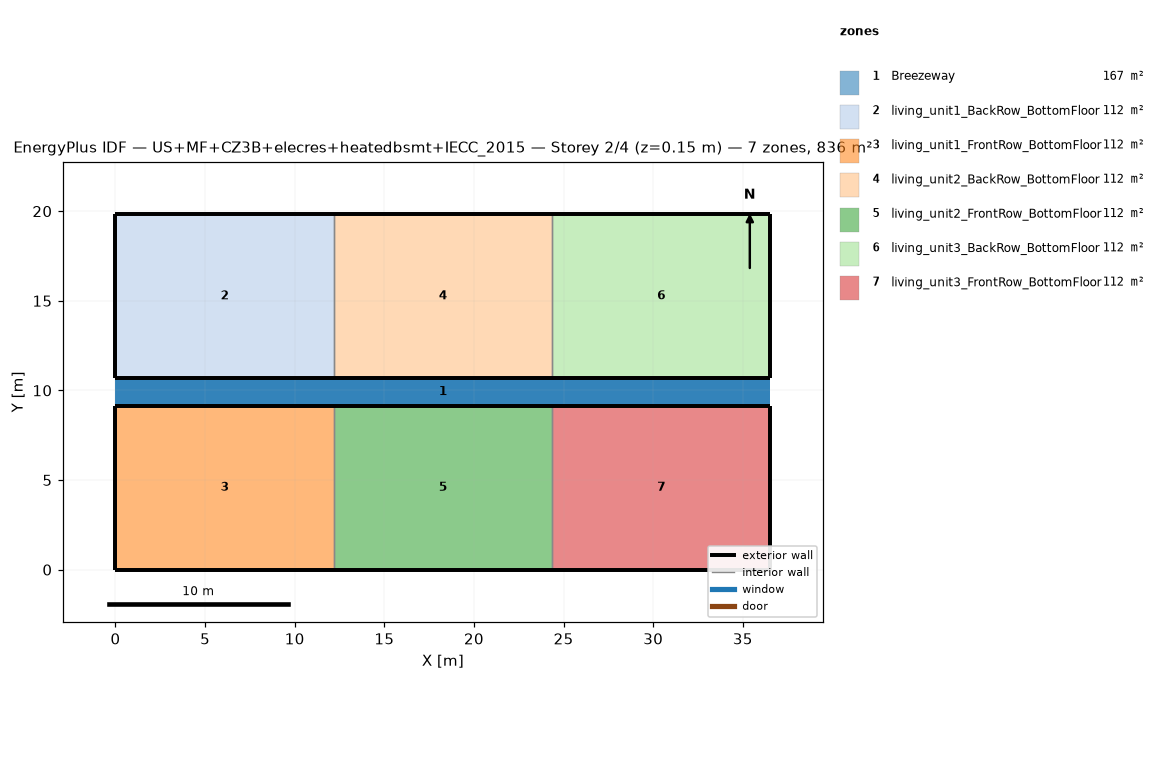
=== STOREY PLAN SPEC (per zone: floor XY polygon, exterior-wall plan segments, windows/doors) ===
zone 1: Breezeway  (167.0 m²)
  floor: (36.54, 9.16) (0.00, 9.16) (0.00, 10.68) (36.54, 10.68)
  floor: (36.54, 9.16) (0.00, 9.16) (0.00, 10.68) (36.54, 10.68)
  floor: (36.54, 9.16) (0.00, 9.16) (0.00, 10.68) (36.54, 10.68)
zone 2: living_unit1_BackRow_BottomFloor  (111.5 m²)
  floor: (12.18, 10.68) (0.00, 10.68) (0.00, 19.84) (12.18, 19.84)
  exterior wall: (0.00, 10.68) – (12.18, 10.68)  [12.2 m]
  exterior wall: (12.18, 19.84) – (0.00, 19.84)  [12.2 m]
  exterior wall: (0.00, 19.84) – (0.00, 10.68)  [9.2 m]
  interior walls: 1
zone 3: living_unit1_FrontRow_BottomFloor  (111.5 m²)
  floor: (12.18, 0.00) (0.00, 0.00) (0.00, 9.16) (12.18, 9.16)
  exterior wall: (0.00, 0.00) – (12.18, 0.00)  [12.2 m]
  exterior wall: (12.18, 9.16) – (0.00, 9.16)  [12.2 m]
  exterior wall: (0.00, 9.16) – (0.00, 0.00)  [9.2 m]
  interior walls: 1
zone 4: living_unit2_BackRow_BottomFloor  (111.5 m²)
  floor: (24.36, 10.68) (12.18, 10.68) (12.18, 19.84) (24.36, 19.84)
  exterior wall: (12.18, 10.68) – (24.36, 10.68)  [12.2 m]
  exterior wall: (24.36, 19.84) – (12.18, 19.84)  [12.2 m]
  interior walls: 2
zone 5: living_unit2_FrontRow_BottomFloor  (111.5 m²)
  floor: (24.36, 0.00) (12.18, 0.00) (12.18, 9.16) (24.36, 9.16)
  exterior wall: (12.18, 0.00) – (24.36, 0.00)  [12.2 m]
  exterior wall: (24.36, 9.16) – (12.18, 9.16)  [12.2 m]
  interior walls: 2
zone 6: living_unit3_BackRow_BottomFloor  (111.5 m²)
  floor: (36.54, 10.68) (24.36, 10.68) (24.36, 19.84) (36.54, 19.84)
  exterior wall: (24.36, 10.68) – (36.54, 10.68)  [12.2 m]
  exterior wall: (36.54, 10.68) – (36.54, 19.84)  [9.2 m]
  exterior wall: (36.54, 19.84) – (24.36, 19.84)  [12.2 m]
  interior walls: 1
zone 7: living_unit3_FrontRow_BottomFloor  (111.5 m²)
  floor: (36.54, 0.00) (24.36, 0.00) (24.36, 9.16) (36.54, 9.16)
  exterior wall: (24.36, 0.00) – (36.54, 0.00)  [12.2 m]
  exterior wall: (36.54, 0.00) – (36.54, 9.16)  [9.2 m]
  exterior wall: (36.54, 9.16) – (24.36, 9.16)  [12.2 m]
  interior walls: 1

=== DERIVED (storey summary) ===
Building: US+MF+CZ3B+elecres+heatedbsmt+IECC_2015
Storey: 2 of 4  (floor level z = 0.15 m)
Storey gross floor area: 836.2 m²
Zones on this storey: 7
  - Breezeway: floor 167.0 m²
  - living_unit1_BackRow_BottomFloor: floor 111.5 m²; exterior wall 33.5 m (86.9 m²); WWR 0.0%
  - living_unit1_FrontRow_BottomFloor: floor 111.5 m²; exterior wall 33.5 m (86.9 m²); WWR 0.0%
  - living_unit2_BackRow_BottomFloor: floor 111.5 m²; exterior wall 24.4 m (63.1 m²); WWR 0.0%
  - living_unit2_FrontRow_BottomFloor: floor 111.5 m²; exterior wall 24.4 m (63.1 m²); WWR 0.0%
  - living_unit3_BackRow_BottomFloor: floor 111.5 m²; exterior wall 33.5 m (86.9 m²); WWR 0.0%
  - living_unit3_FrontRow_BottomFloor: floor 111.5 m²; exterior wall 33.5 m (86.9 m²); WWR 0.0%
Zone adjacency (shared interzone walls):
  - living_unit1_BackRow_BottomFloor ↔ living_unit2_BackRow_BottomFloor
  - living_unit1_FrontRow_BottomFloor ↔ living_unit2_FrontRow_BottomFloor
  - living_unit2_BackRow_BottomFloor ↔ living_unit3_BackRow_BottomFloor
  - living_unit2_FrontRow_BottomFloor ↔ living_unit3_FrontRow_BottomFloor